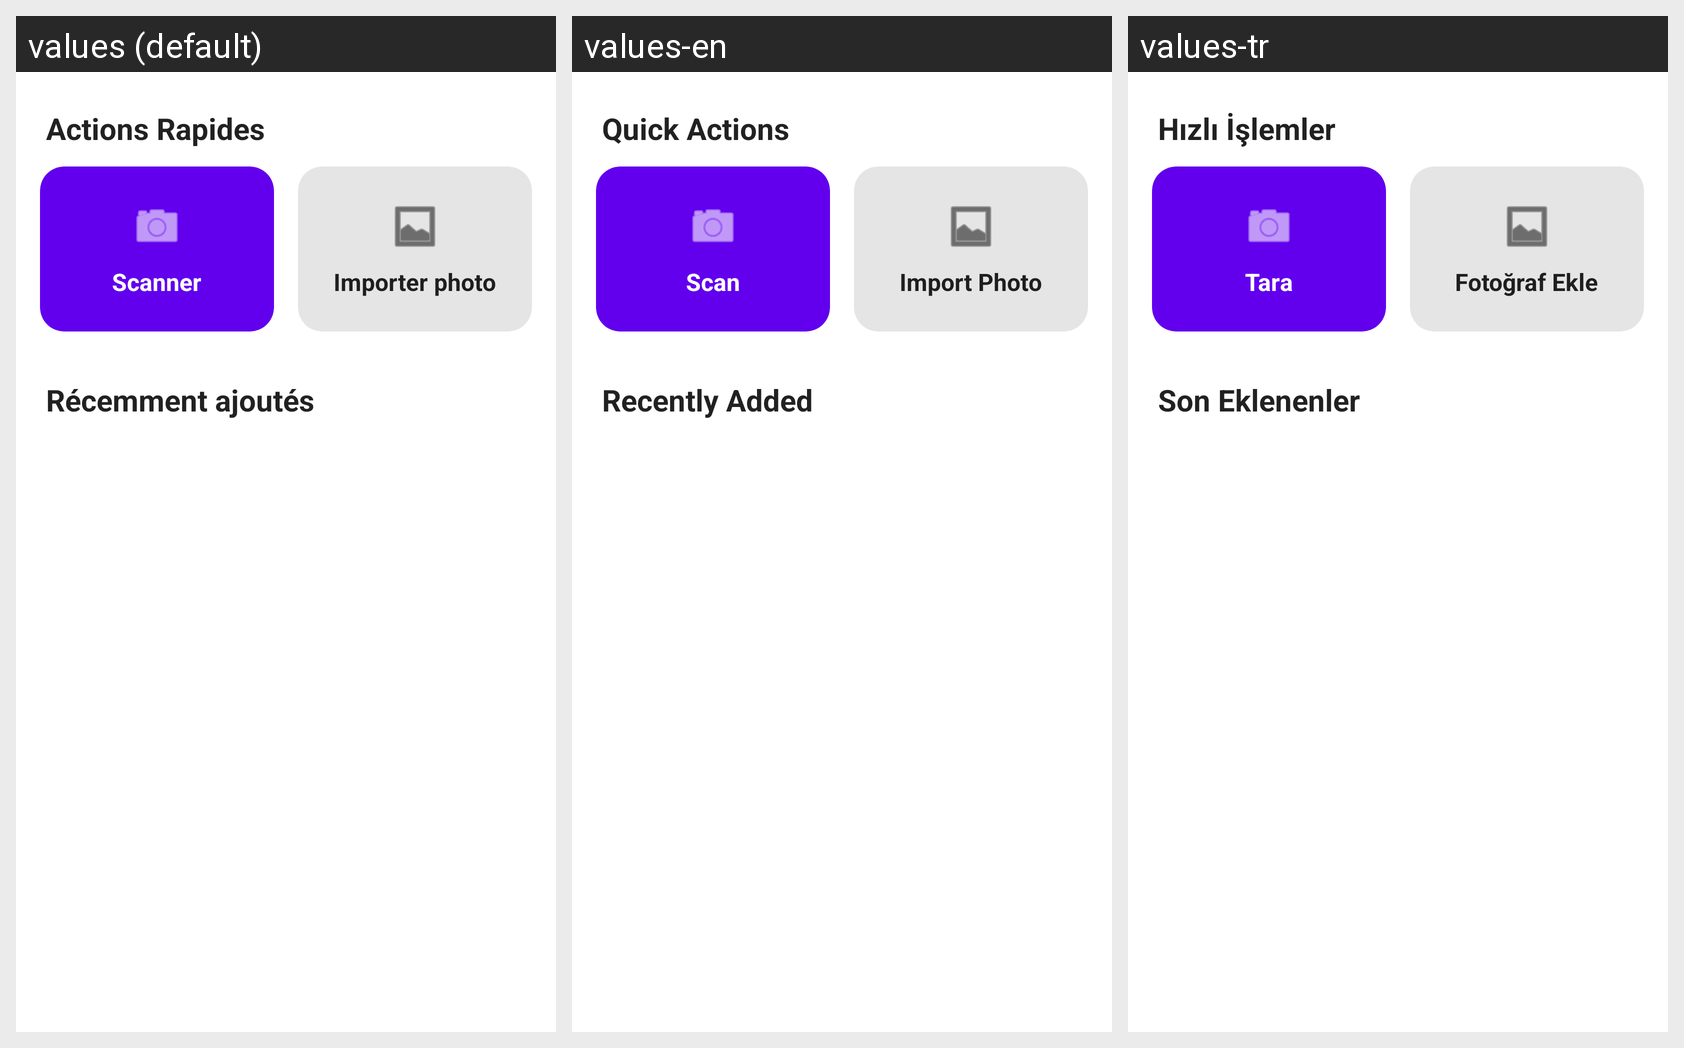

For this localized Android screen grid, give each drawn string resource with its value in every locale shown.
Android screen res/layout/fragment_home.xml rendered under 3 locales, left to right: values (default), values-en, values-tr. Device: Nexus 5 (rendered at 1080×1920; each locale shown at half size, 540×960, under a caption strip naming it); theme Theme.CarteScanner.
Strings drawn on this screen, with the default value and each locale's value (text and hints the layout hard-codes, and strings that could not be matched under every locale, appear in the picture but are not listed):

dashboard_quick_actions
  values: Actions Rapides
  values-en: Quick Actions
  values-tr: Hızlı İşlemler

dashboard_btn_scan
  values: Scanner
  values-en: Scan
  values-tr: Tara

dashboard_btn_import
  values: Importer photo
  values-en: Import Photo
  values-tr: Fotoğraf Ekle

dashboard_recent
  values: Récemment ajoutés
  values-en: Recently Added
  values-tr: Son Eklenenler
